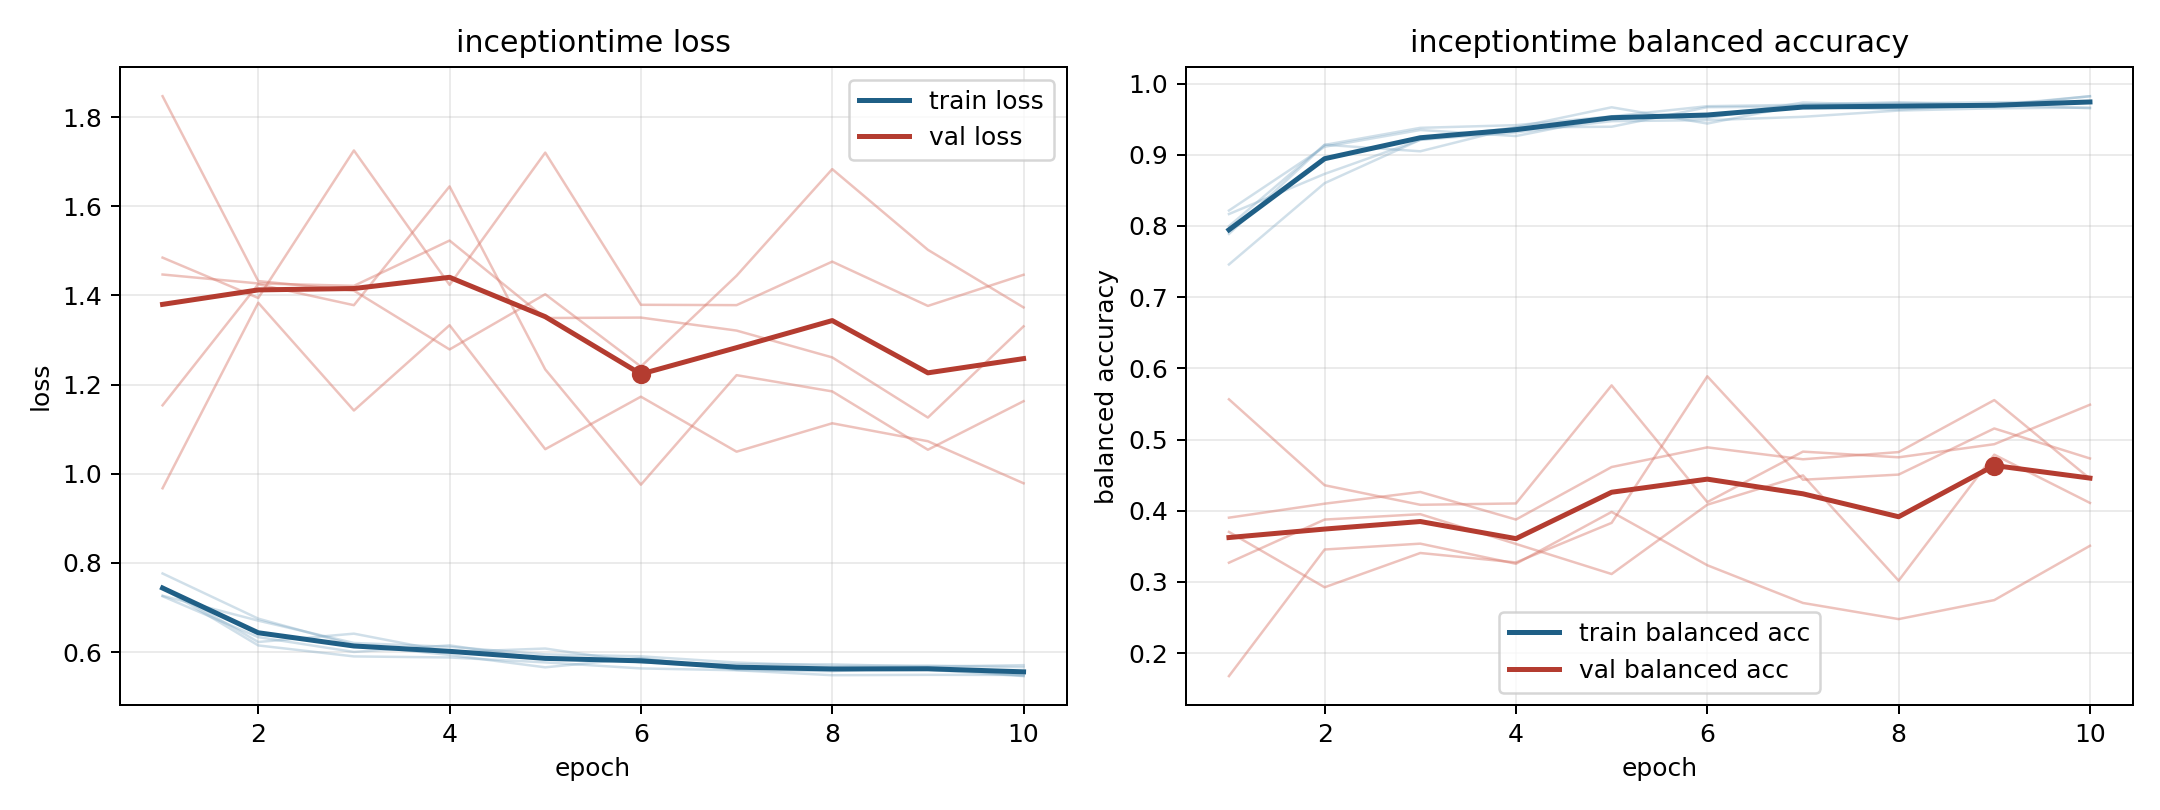

Values plotted in this chart, from the file beside it:
model, fold, epoch, train_loss, train_balanced_accuracy, val_loss, val_balanced_accuracy
inceptiontime, 1, 1, 0.7764, 0.7459, 1.847, 0.1677
inceptiontime, 1, 2, 0.6751, 0.8601, 1.432, 0.3456
inceptiontime, 1, 3, 0.6159, 0.9211, 1.411, 0.3538
inceptiontime, 1, 4, 0.5936, 0.9386, 1.279, 0.3255
inceptiontime, 1, 5, 0.5658, 0.9667, 1.403, 0.3984
inceptiontime, 1, 6, 0.5867, 0.9438, 1.24, 0.3234
inceptiontime, 1, 7, 0.5599, 0.9704, 1.444, 0.2705
inceptiontime, 1, 8, 0.5572, 0.9738, 1.683, 0.2478
inceptiontime, 1, 9, 0.5661, 0.9697, 1.502, 0.2745
inceptiontime, 1, 10, 0.5467, 0.9822, 1.373, 0.3508
inceptiontime, 2, 1, 0.7469, 0.7996, 1.485, 0.327
inceptiontime, 2, 2, 0.6226, 0.9141, 1.394, 0.3876
inceptiontime, 2, 3, 0.6414, 0.9049, 1.725, 0.3952
inceptiontime, 2, 4, 0.6001, 0.9385, 1.424, 0.3534
inceptiontime, 2, 5, 0.608, 0.9394, 1.72, 0.3111
inceptiontime, 2, 6, 0.5765, 0.9668, 1.379, 0.4085
inceptiontime, 2, 7, 0.573, 0.9676, 1.378, 0.4496
inceptiontime, 2, 8, 0.5726, 0.9634, 1.476, 0.3018
inceptiontime, 2, 9, 0.5675, 0.9706, 1.377, 0.4787
inceptiontime, 2, 10, 0.5706, 0.9653, 1.446, 0.411
inceptiontime, 3, 1, 0.7434, 0.7888, 1.447, 0.3903
inceptiontime, 3, 2, 0.615, 0.9138, 1.427, 0.4099
inceptiontime, 3, 3, 0.5903, 0.9378, 1.422, 0.4264
inceptiontime, 3, 4, 0.588, 0.9416, 1.523, 0.3876
inceptiontime, 3, 5, 0.5769, 0.9538, 1.349, 0.4614
inceptiontime, 3, 6, 0.5634, 0.9682, 1.35, 0.489
inceptiontime, 3, 7, 0.5592, 0.9703, 1.321, 0.4723
inceptiontime, 3, 8, 0.5482, 0.9723, 1.261, 0.4824
inceptiontime, 3, 9, 0.549, 0.9737, 1.126, 0.5554
inceptiontime, 3, 10, 0.5488, 0.9747, 1.331, 0.445
inceptiontime, 4, 1, 0.7264, 0.8167, 1.154, 0.3703
inceptiontime, 4, 2, 0.6706, 0.8731, 1.425, 0.2925
inceptiontime, 4, 3, 0.6205, 0.9209, 1.378, 0.3407
inceptiontime, 4, 4, 0.6119, 0.9314, 1.645, 0.3274
inceptiontime, 4, 5, 0.5949, 0.9472, 1.234, 0.383
inceptiontime, 4, 6, 0.5905, 0.9486, 0.9755, 0.5888
inceptiontime, 4, 7, 0.5766, 0.9533, 1.221, 0.4435
inceptiontime, 4, 8, 0.5689, 0.9621, 1.185, 0.4508
inceptiontime, 4, 9, 0.5698, 0.9652, 1.054, 0.5156
inceptiontime, 4, 10, 0.5662, 0.9663, 1.163, 0.4734
inceptiontime, 5, 1, 0.7253, 0.8217, 0.9675, 0.5565
inceptiontime, 5, 2, 0.6336, 0.9113, 1.384, 0.4358
inceptiontime, 5, 3, 0.6004, 0.9348, 1.142, 0.4084
inceptiontime, 5, 4, 0.6151, 0.9263, 1.333, 0.4102
inceptiontime, 5, 5, 0.5839, 0.9529, 1.055, 0.5761
inceptiontime, 5, 6, 0.585, 0.9516, 1.173, 0.4122
inceptiontime, 5, 7, 0.5624, 0.9734, 1.05, 0.483
inceptiontime, 5, 8, 0.5641, 0.9697, 1.113, 0.4751
inceptiontime, 5, 9, 0.5604, 0.9683, 1.073, 0.4935
inceptiontime, 5, 10, 0.5461, 0.9822, 0.9787, 0.5489
